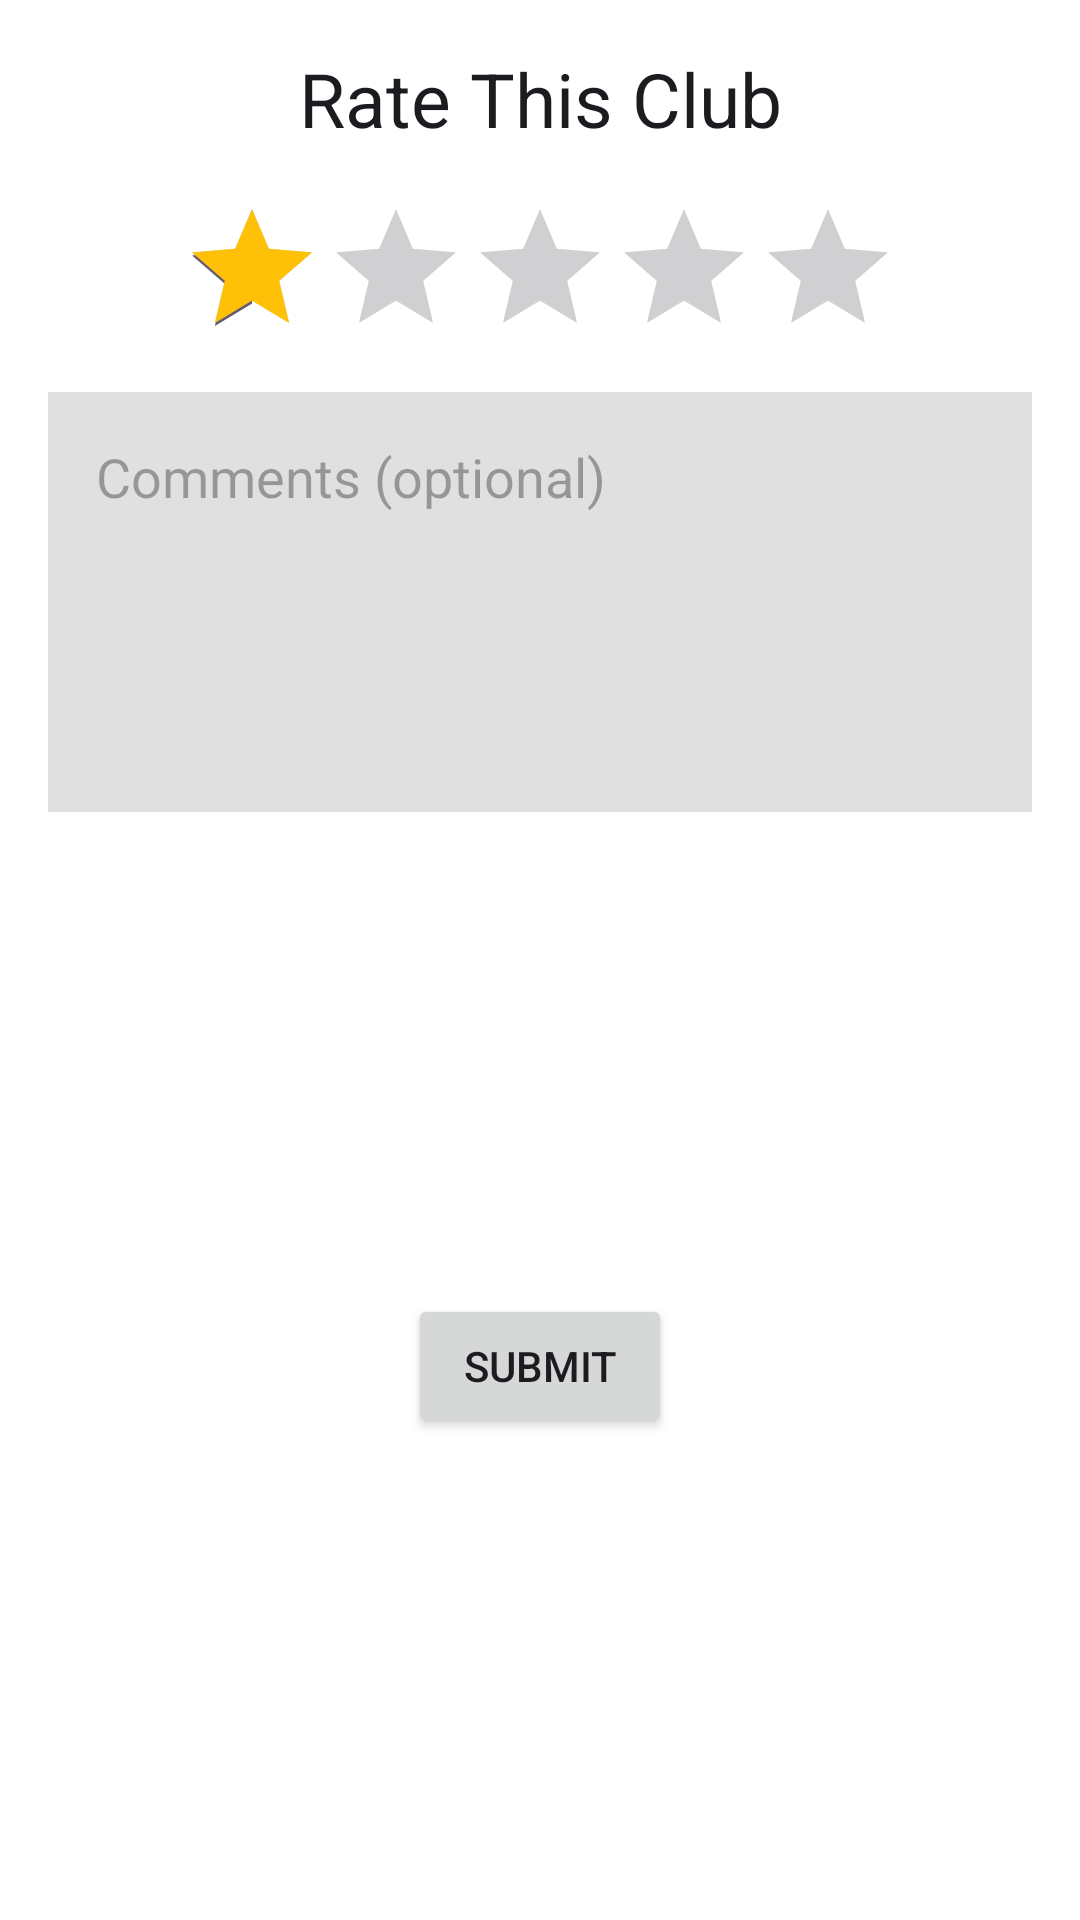

Android layout source for this screen:
<!-- AndroidManifest.xml: application theme Theme.Material3.Light -->
<!-- res/layout/rattingdialog.xml -->
<?xml version="1.0" encoding="utf-8"?>
<androidx.constraintlayout.widget.ConstraintLayout xmlns:android="http://schemas.android.com/apk/res/android"
    xmlns:app="http://schemas.android.com/apk/res-auto"
    android:layout_width="match_parent"
    android:layout_margin="16dp"
    android:background="@color/white"
    android:layout_height="wrap_content">

    <TextView
        android:id="@+id/textView3"
        android:layout_width="wrap_content"
        android:layout_height="wrap_content"
        android:layout_marginTop="16dp"
        android:text="Rate This Club"
        android:textAppearance="@style/Base.TextAppearance.AppCompat.Large"
        android:textSize="25sp"
        app:layout_constraintEnd_toEndOf="parent"
        app:layout_constraintStart_toStartOf="parent"
        app:layout_constraintTop_toTopOf="parent" />

    <androidx.appcompat.widget.AppCompatRatingBar
        android:id="@+id/clubratting_ratting"
        android:layout_width="wrap_content"
        android:layout_height="wrap_content"
        android:layout_marginTop="16dp"
        android:numStars="5"
        android:rating="1"
        android:progressTint="#FFC107"
        app:layout_constraintEnd_toEndOf="parent"
        app:layout_constraintStart_toStartOf="parent"
        app:layout_constraintTop_toBottomOf="@+id/textView3" />

    <EditText
        android:id="@+id/clubratting_comment"
        android:layout_width="match_parent"
        android:layout_height="140dp"
        android:layout_marginStart="16dp"
        android:layout_marginTop="8dp"
        android:layout_marginEnd="16dp"
        android:background="#E0E0E0"
        android:gravity="start"
        android:hint="Comments (optional)"
        android:maxLength="200"
        android:padding="16dp"
        app:layout_constraintEnd_toEndOf="parent"
        app:layout_constraintStart_toStartOf="parent"
        app:layout_constraintTop_toBottomOf="@+id/clubratting_ratting" />

    <Button
        android:id="@+id/submittt"
        android:layout_width="wrap_content"
        android:layout_height="wrap_content"
        android:layout_alignParentBottom="true"
        android:layout_centerHorizontal="true"
        android:layout_marginTop="16dp"
        android:layout_marginBottom="16dp"
        android:text="Submit"
        app:layout_constraintBottom_toBottomOf="parent"
        app:layout_constraintEnd_toEndOf="parent"
        app:layout_constraintStart_toStartOf="parent"
        app:layout_constraintTop_toBottomOf="@+id/clubratting_comment" />
</androidx.constraintlayout.widget.ConstraintLayout>
<!-- resources referenced by this layout -->
<resources>

  <!-- not gathered from this repository: default colours our renderer supplied (Android Studio template values) -->
  <color name="white">#FFFFFFFF</color>
</resources>
